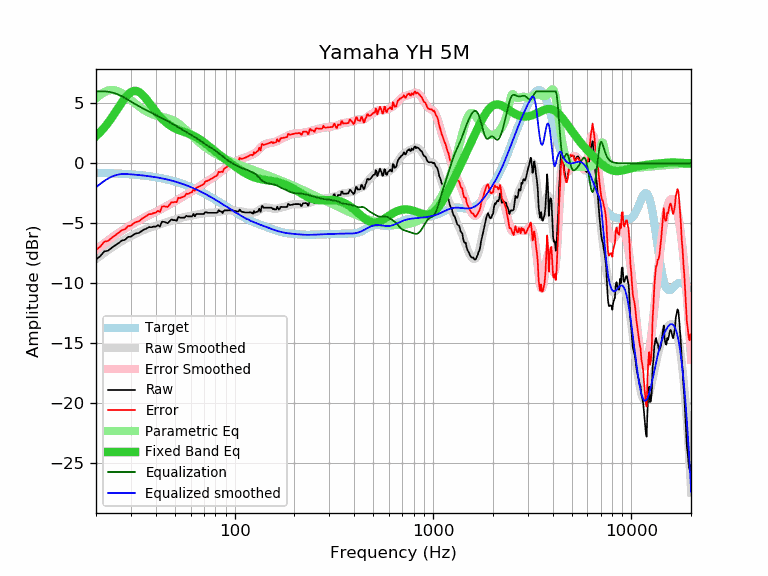

The file beside this chart, header and first rows:
frequency, raw, error, smoothed, error_smoothed, equalization, parametric_eq, equalized_raw, equalized_smoothed, target
20, -8.01, -7.22, -7.98, -7.19, 6.00, 2.26, -2.01, -1.98, -0.79
21, -7.74, -6.94, -7.71, -6.92, 6.00, 2.60, -1.74, -1.71, -0.80
22, -7.34, -6.53, -7.47, -6.66, 6.00, 2.97, -1.34, -1.47, -0.81
23, -7.28, -6.46, -7.24, -6.42, 5.97, 3.37, -1.31, -1.27, -0.82
24, -7.04, -6.21, -7.02, -6.20, 5.91, 3.79, -1.13, -1.11, -0.83
25, -6.84, -6.00, -6.83, -5.99, 5.82, 4.23, -1.01, -1.00, -0.84
26, -6.64, -5.78, -6.64, -5.79, 5.72, 4.66, -0.92, -0.93, -0.85
27, -6.44, -5.57, -6.48, -5.61, 5.59, 5.07, -0.85, -0.89, -0.87
28, -6.37, -5.49, -6.33, -5.45, 5.45, 5.44, -0.92, -0.88, -0.88
29, -6.13, -5.23, -6.19, -5.29, 5.29, 5.73, -0.84, -0.90, -0.90
30, -6.11, -5.19, -6.06, -5.14, 5.14, 5.93, -0.97, -0.92, -0.92
31, -5.93, -4.99, -5.94, -5.00, 5.00, 6.03, -0.92, -0.94, -0.94
32, -5.83, -4.87, -5.83, -4.87, 4.87, 6.03, -0.96, -0.96, -0.96
33, -5.80, -4.82, -5.72, -4.75, 4.75, 5.94, -1.05, -0.98, -0.98
34, -5.63, -4.63, -5.63, -4.63, 4.63, 5.77, -1.00, -1.00, -1.00
35, -5.51, -4.49, -5.54, -4.52, 4.52, 5.56, -0.99, -1.02, -1.02
36, -5.43, -4.38, -5.46, -4.41, 4.41, 5.31, -1.02, -1.05, -1.05
37, -5.31, -4.24, -5.39, -4.31, 4.31, 5.05, -0.99, -1.07, -1.07
38, -5.33, -4.23, -5.32, -4.22, 4.22, 4.80, -1.11, -1.10, -1.10
39, -5.27, -4.14, -5.26, -4.13, 4.13, 4.55, -1.14, -1.13, -1.13
40, -5.27, -4.11, -5.20, -4.04, 4.04, 4.31, -1.22, -1.16, -1.16
41, -5.15, -3.96, -5.14, -3.96, 3.96, 4.09, -1.19, -1.19, -1.19
42, -5.27, -4.05, -5.09, -3.87, 3.87, 3.90, -1.40, -1.22, -1.22
43, -4.86, -3.61, -5.03, -3.78, 3.78, 3.72, -1.08, -1.25, -1.25
44, -4.87, -3.58, -4.97, -3.69, 3.69, 3.56, -1.18, -1.29, -1.29
45, -4.93, -3.61, -4.92, -3.60, 3.60, 3.41, -1.33, -1.32, -1.32
46, -4.99, -3.63, -4.87, -3.51, 3.51, 3.29, -1.48, -1.36, -1.36
47, -4.83, -3.43, -4.82, -3.42, 3.42, 3.17, -1.40, -1.39, -1.39
48, -4.67, -3.23, -4.77, -3.34, 3.34, 3.08, -1.33, -1.43, -1.43
49, -4.73, -3.26, -4.73, -3.26, 3.26, 2.99, -1.47, -1.47, -1.47
50, -4.73, -3.21, -4.68, -3.17, 3.17, 2.91, -1.56, -1.51, -1.51
51, -4.79, -3.23, -4.64, -3.09, 3.09, 2.85, -1.70, -1.56, -1.56
52, -4.47, -2.87, -4.60, -3.00, 3.00, 2.79, -1.46, -1.60, -1.60
53, -4.53, -2.89, -4.56, -2.92, 2.92, 2.74, -1.61, -1.64, -1.64
54, -4.53, -2.84, -4.53, -2.84, 2.84, 2.69, -1.69, -1.69, -1.69
55, -4.53, -2.80, -4.50, -2.77, 2.77, 2.64, -1.76, -1.73, -1.73
56, -4.52, -2.74, -4.47, -2.69, 2.69, 2.59, -1.83, -1.78, -1.78
57, -4.36, -2.53, -4.45, -2.62, 2.62, 2.55, -1.74, -1.83, -1.83
58, -4.42, -2.55, -4.42, -2.55, 2.55, 2.50, -1.87, -1.87, -1.87
59, -4.42, -2.50, -4.40, -2.48, 2.48, 2.46, -1.94, -1.92, -1.92
60, -4.42, -2.45, -4.38, -2.41, 2.41, 2.41, -2.01, -1.97, -1.97
61, -4.42, -2.40, -4.35, -2.33, 2.33, 2.36, -2.08, -2.02, -2.02
62, -4.22, -2.15, -4.33, -2.26, 2.26, 2.30, -1.96, -2.07, -2.07
63, -4.42, -2.30, -4.30, -2.18, 2.18, 2.24, -2.24, -2.12, -2.12
64, -4.22, -2.04, -4.28, -2.11, 2.11, 2.18, -2.11, -2.17, -2.17
65, -4.22, -1.99, -4.26, -2.03, 2.03, 2.11, -2.19, -2.23, -2.23
66, -4.22, -1.94, -4.23, -1.95, 1.95, 2.04, -2.26, -2.28, -2.28
67, -4.22, -1.89, -4.21, -1.88, 1.88, 1.97, -2.34, -2.33, -2.33
68, -4.22, -1.83, -4.19, -1.81, 1.81, 1.90, -2.41, -2.39, -2.39
69, -4.22, -1.78, -4.17, -1.73, 1.73, 1.82, -2.48, -2.44, -2.44
70, -4.22, -1.73, -4.16, -1.66, 1.66, 1.75, -2.55, -2.49, -2.49
71, -4.07, -1.52, -4.14, -1.59, 1.59, 1.67, -2.47, -2.55, -2.55
72, -4.08, -1.48, -4.13, -1.53, 1.53, 1.59, -2.55, -2.60, -2.60
73, -4.12, -1.46, -4.12, -1.47, 1.47, 1.51, -2.65, -2.65, -2.65
74, -4.12, -1.41, -4.12, -1.41, 1.41, 1.44, -2.71, -2.71, -2.71
75, -4.12, -1.35, -4.12, -1.35, 1.35, 1.36, -2.77, -2.76, -2.76
76, -4.12, -1.30, -4.12, -1.30, 1.30, 1.28, -2.82, -2.82, -2.82
77, -4.12, -1.25, -4.11, -1.24, 1.24, 1.20, -2.88, -2.87, -2.87
78, -4.12, -1.19, -4.11, -1.18, 1.18, 1.13, -2.93, -2.93, -2.93
79, -4.12, -1.14, -4.10, -1.12, 1.12, 1.06, -3.00, -2.98, -2.98
... 553 more rows
